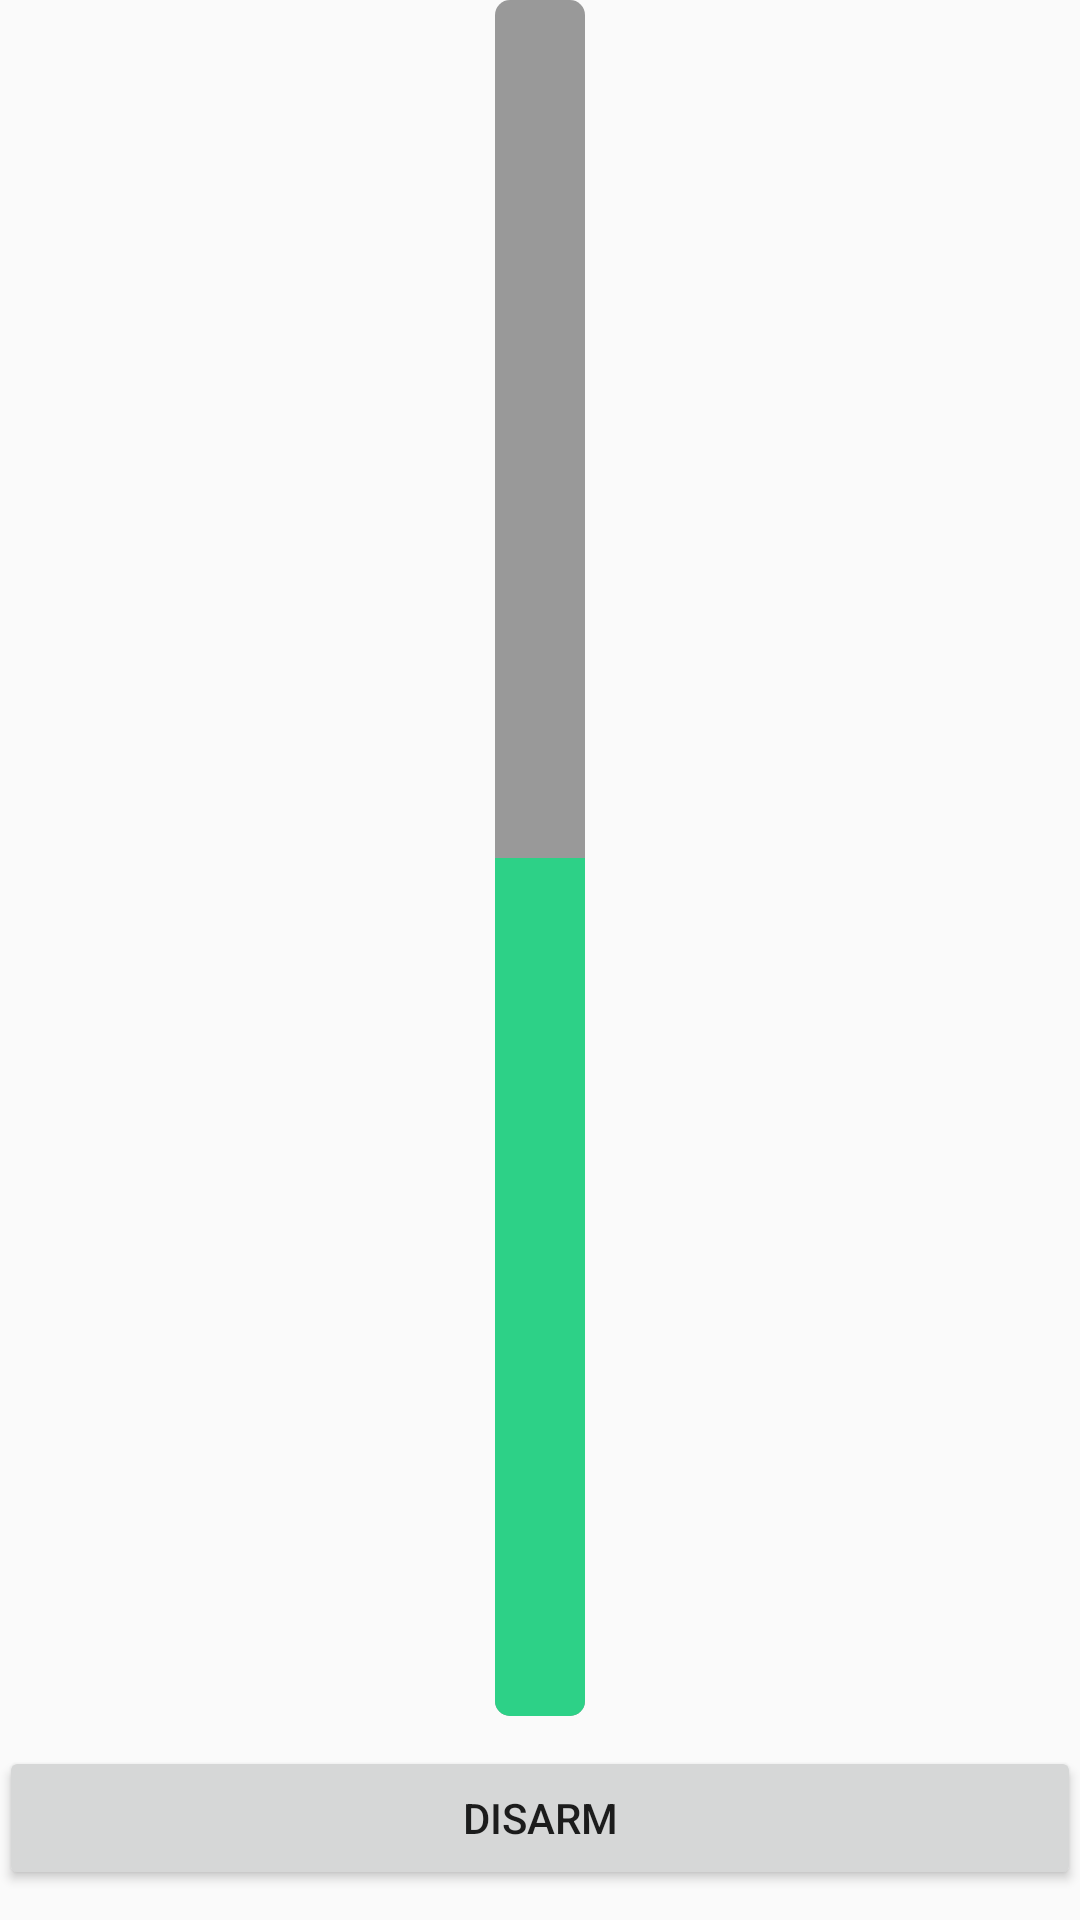

Write the Android layout XML for this screen, with the resource values it uses.
<!-- AndroidManifest.xml: application theme AppTheme -->
<!-- res/layout/activity_find_bomb.xml -->
<?xml version="1.0" encoding="utf-8"?>
<RelativeLayout xmlns:android="http://schemas.android.com/apk/res/android"
    xmlns:tools="http://schemas.android.com/tools"
    android:id="@+id/activity_find_bomb"
    android:layout_width="match_parent"
    android:layout_height="match_parent"
    android:paddingBottom="@dimen/activity_vertical_margin"
    android:paddingLeft="@dimen/activity_horizontal_margin"
    android:paddingRight="@dimen/activity_horizontal_margin"
    android:paddingTop="@dimen/activity_vertical_margin"
    tools:context="com.example.example.manhattanpi_ject.FindBombActivity">

    <LinearLayout
        android:orientation="vertical"
        android:layout_width="match_parent"
        android:layout_height="match_parent">

        <ProgressBar
            android:id="@+id/bluetoothStrengthBar"
            style="@style/Widget.ProgressBar.Vertical"
            android:layout_height="300dip"
            android:progress="50"
            android:layout_width="30dp"
            android:layout_centerHorizontal="false"
            android:layout_weight="1"
            android:layout_gravity="center" />

        <Button
            android:id="@+id/disarmButton"
            android:layout_width="match_parent"
            android:layout_height="wrap_content"
            android:onClick="disarmBomb"
            android:text="@string/disarm"
            android:visibility="visible"
            android:layout_alignParentBottom="true"
            android:layout_alignParentLeft="true"
            android:layout_alignParentStart="true"
            android:layout_marginBottom="10dp"
            android:layout_marginTop="10dp" />
    </LinearLayout>


</RelativeLayout>
<!-- resources referenced by this layout -->
<resources>
  <string name="disarm">DISARM</string>
  <style name="Widget.ProgressBar.Vertical">
          <item name="android:indeterminateOnly">false</item>
          <item name="android:progressDrawable">@drawable/vertical_progress_bar</item>
          <item name="android:indeterminateDrawable">@android:drawable/progress_indeterminate_horizontal</item>
          <item name="android:minWidth">1dip</item>
          <item name="android:maxWidth">12dip</item>
      </style>
  <style name="AppTheme" parent="Theme.AppCompat.Light.DarkActionBar">
          
          <item name="colorPrimary">@color/colorPrimary</item>
          <item name="colorPrimaryDark">@color/colorPrimaryDark</item>
          <item name="colorAccent">@color/colorAccent</item>
      </style>
  <!-- drawable vertical_progress_bar (drawable) -->
  <?xml version="1.0" encoding="utf-8"?>
  <layer-list xmlns:android="http://schemas.android.com/apk/res/android">
    <item android:id="@android:id/background">
      <shape>
        <corners android:radius="5dip" />
        <gradient
          android:startColor="#999999"
          android:centerColor="#999999"
          android:centerY="0.75"
          android:endColor="#999999"
          android:angle="180"
        />
      </shape>
    </item>
    <item android:id="@android:id/secondaryProgress">
      <clip android:clipOrientation="vertical" android:gravity="bottom">
        <shape>
          <corners android:radius="5dip" />
          <gradient
            android:startColor="@color/colorAccent"
            android:centerColor="@color/colorAccent"
            android:centerY="0.75"
            android:endColor="@color/colorAccent"
            android:angle="180"
          />
        </shape>
      </clip>
    </item>
    <item android:id="@android:id/progress">
      <clip android:clipOrientation="vertical" android:gravity="bottom">
        <shape>
          <corners android:radius="5dip" />
          <gradient
            android:startColor="@color/colorAccent"
            android:centerColor="@color/colorAccent"
            android:centerY="0.75"
            android:endColor="@color/colorAccent"
            android:angle="180"
          />
        </shape>
      </clip>
  </item>
  </layer-list>
  <color name="colorPrimary">#3F51B5</color>
  <color name="colorPrimaryDark">#303F9F</color>
  <color name="colorAccent">#2dd187</color>
</resources>
